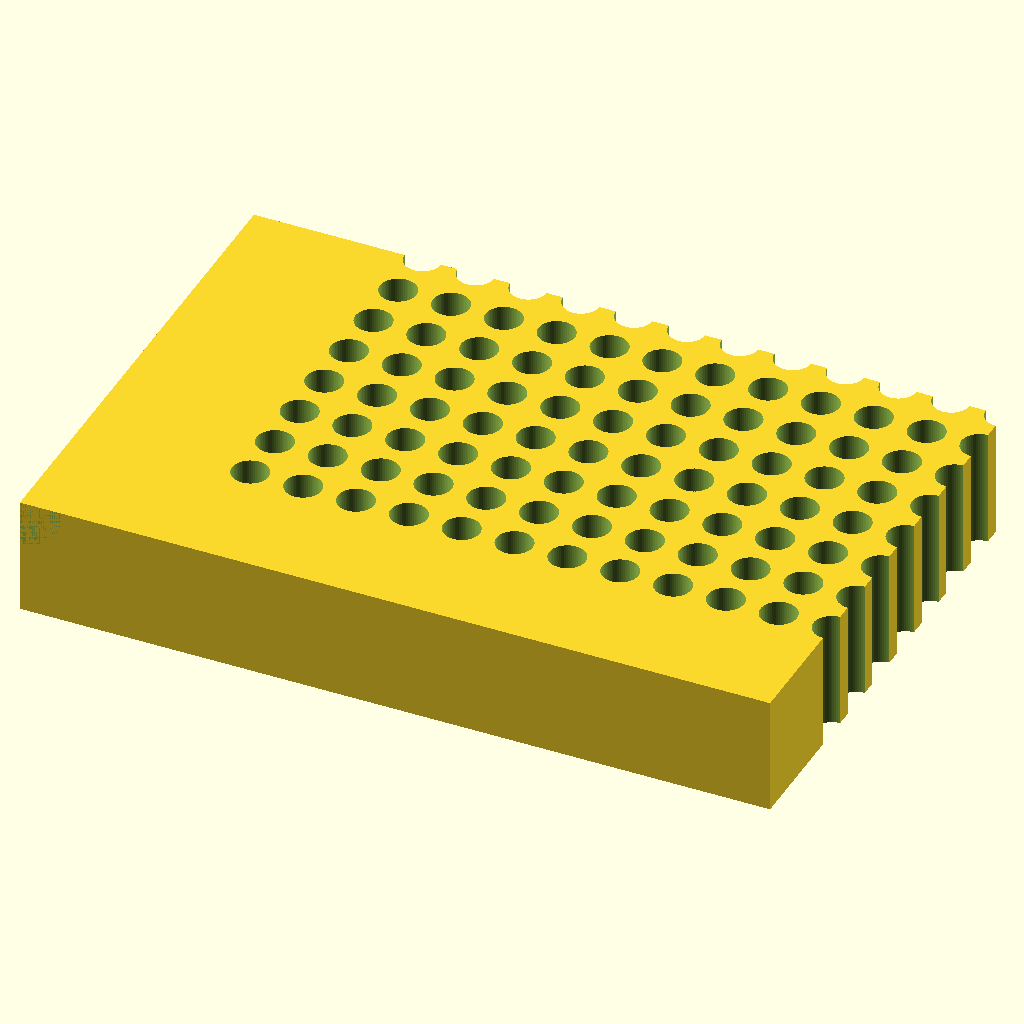
Cell 1 — every parameter at its default value.
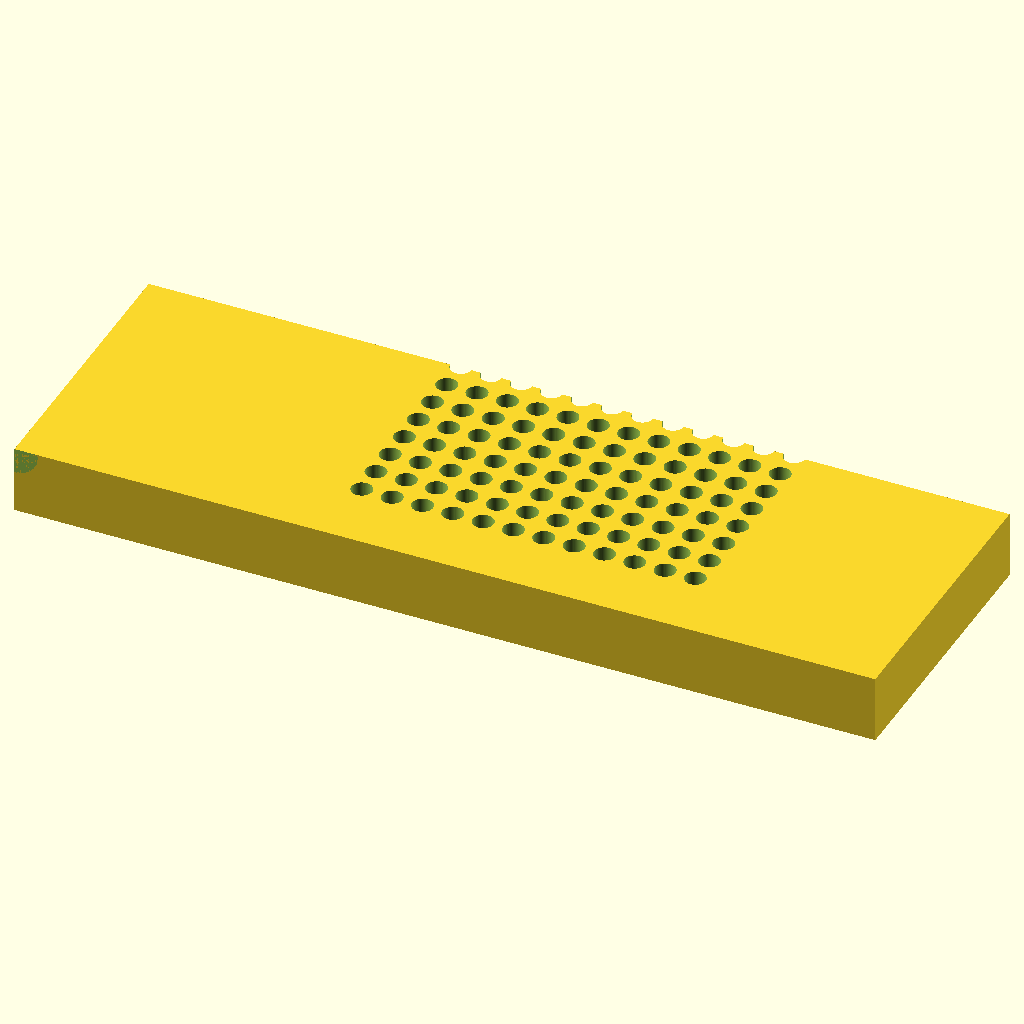
Cell 2: the same model with block_len = 255.52.
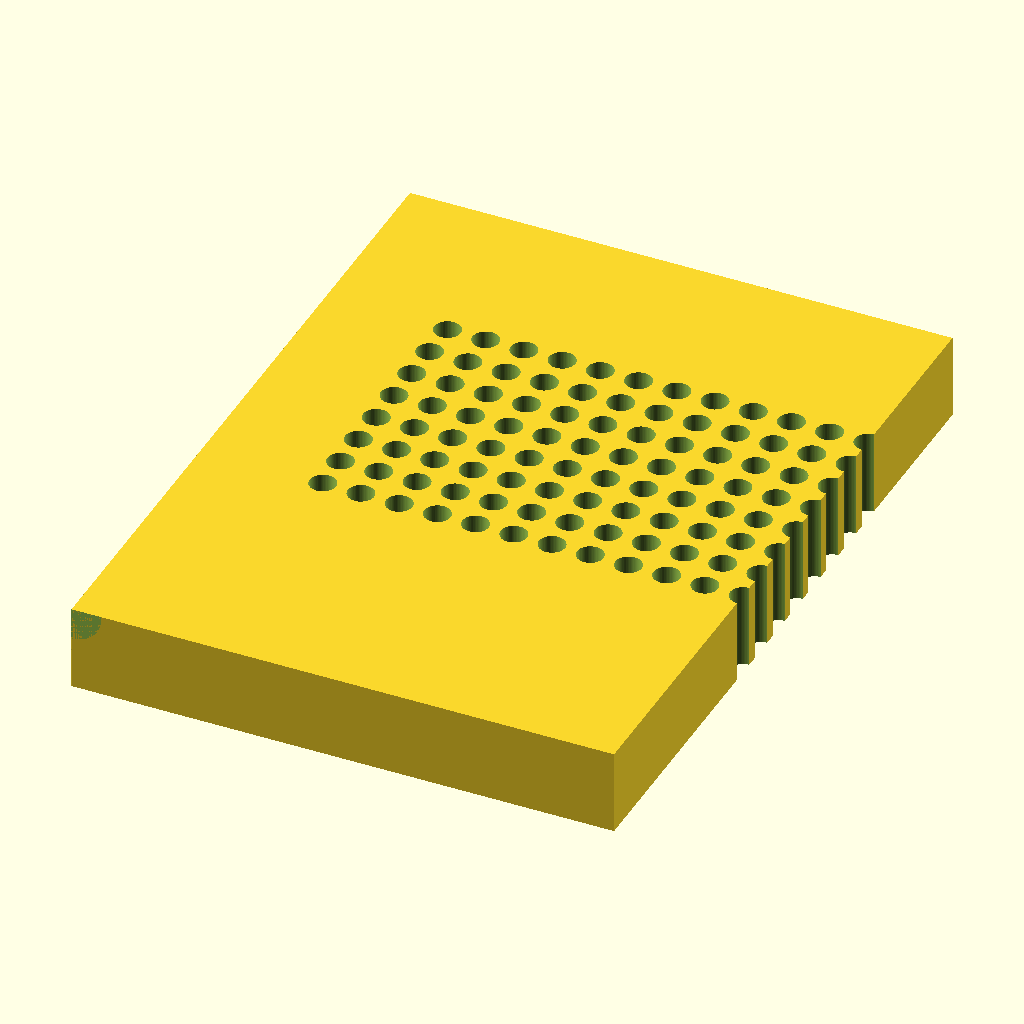
Cell 3: block_wid = 170.96 (everything else at default).
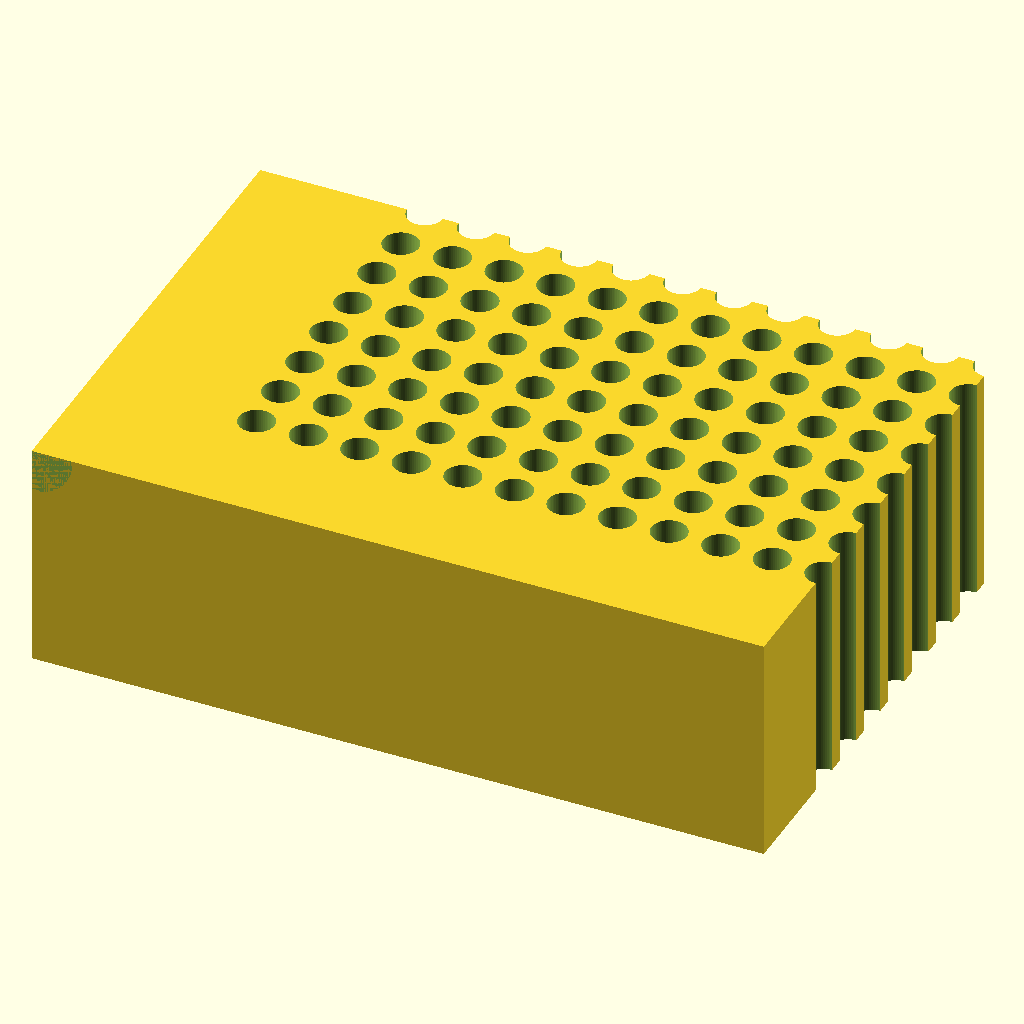
Cell 4: block_h = 40 (everything else at default).
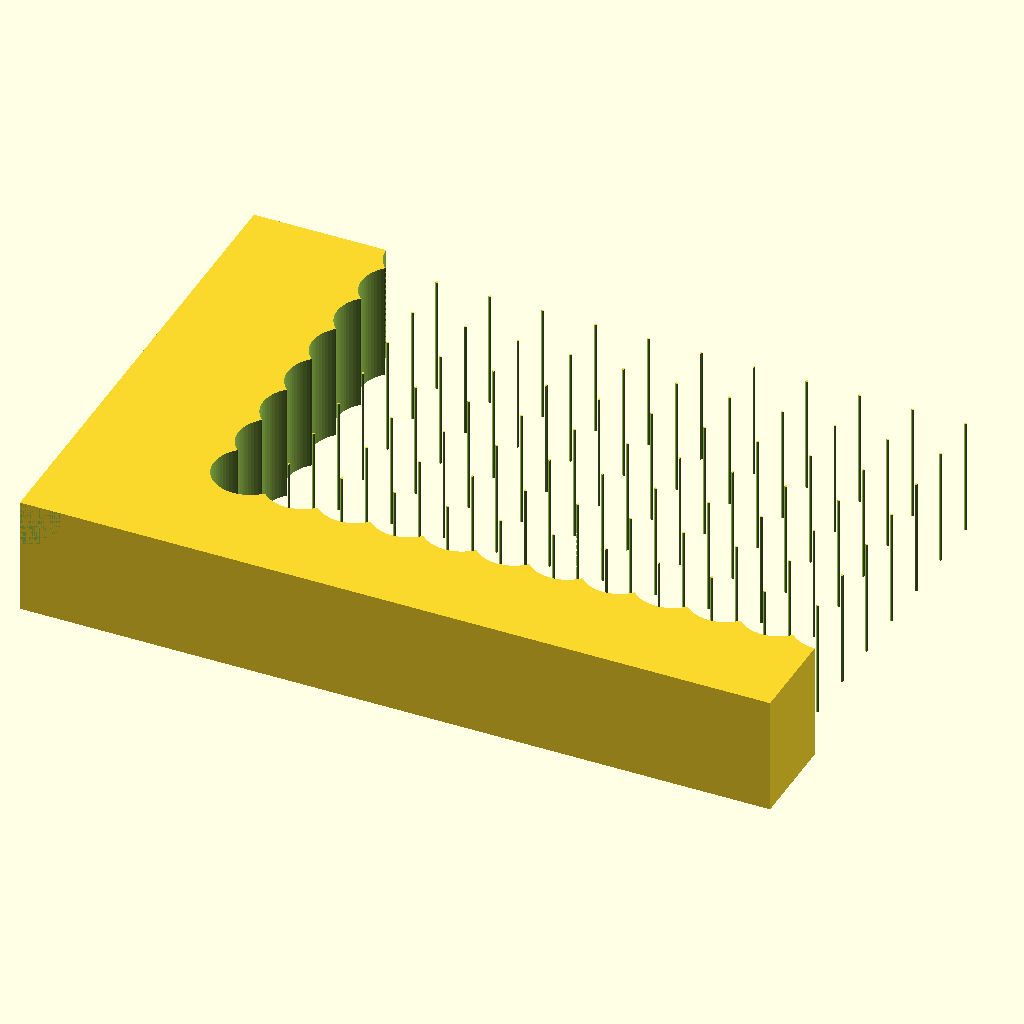
Cell 5: hole_d = 12.4 (everything else at default).
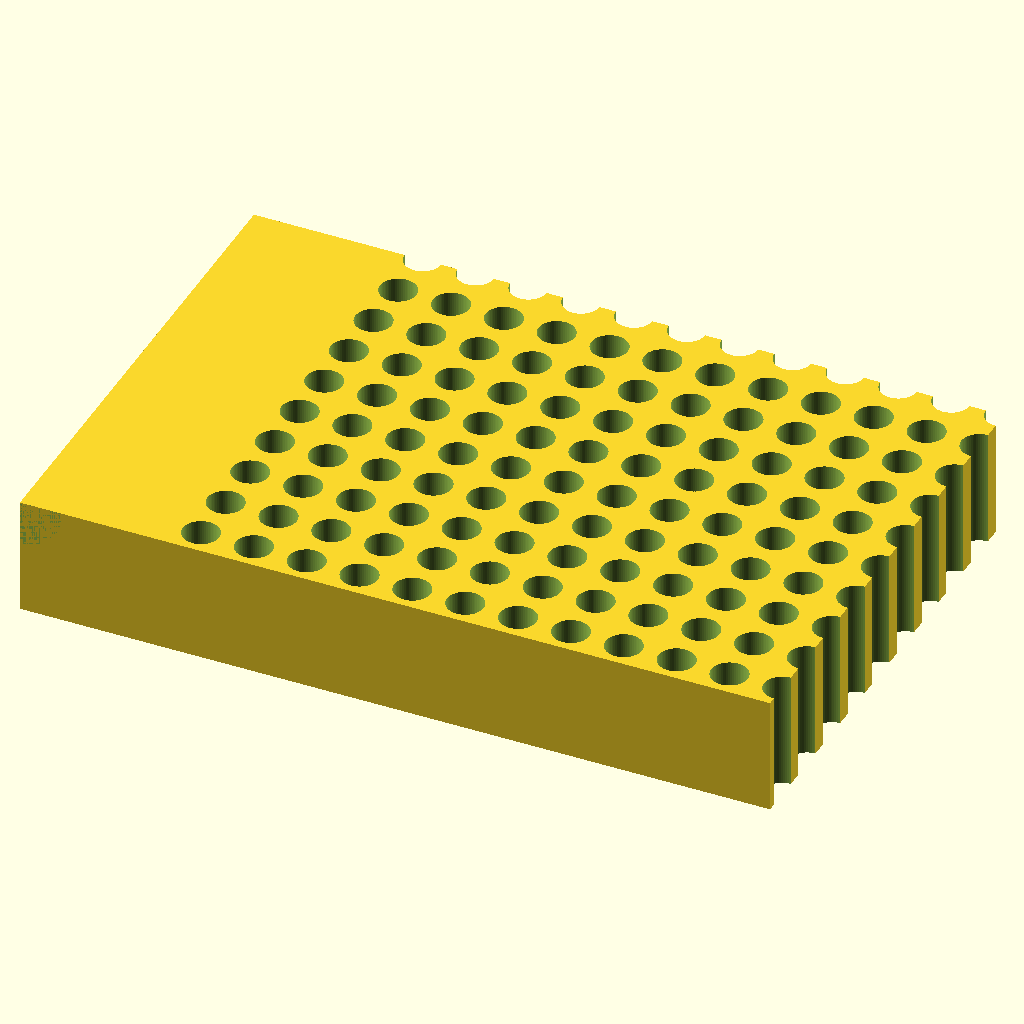
Cell 6 — hole_rows set to 16, the other parameters unchanged.
The same orthographic view direction (rotation 55°, 0°, 25°; colour scheme Cornfield) for every cell, with the view re-fitted per cell, so scale and position can differ between cells.
Source of the model, bench/results/gpu-v11s1-h1-g3/code/scadcoder-v11s1/pcr_tube_rack_sbs_s6_a2.scad:
// 96-well PCR tube rack (0.2 mL) - microplate footprint
// Print orientation: base on XY plane, builds up +Z

// ---------- Parameters ----------
block_len    = 127.76;   // block length along X (mm)
block_wid    = 85.48;    // block width along Y (mm)
block_h      = 20;       // block height along Z (mm)

hole_d       = 6.2;      // through-hole diameter (mm)
hole_rows    = 8;        // number of rows along Y
hole_cols    = 12;       // number of columns along X
hole_pitch   = 9.0;      // centre-to-centre spacing (mm)
hole_x0      = 14.38;    // first hole offset from left edge (mm)
hole_y0      = 11.24;    // first hole offset from back edge (mm)

chamfer_leg  = 5;        // 45-degree chamfer leg length (mm)
chamfer_r    = 5 * 1.414; // chamfer hypotenuse (mm)

eps          = 0.5;      // cutter overshoot past faces (mm)
$fn          = 64;       // curve resolution

// ---------- Model ----------
difference() {
    // Main block, centred in X/Y, sitting on z = 0
    translate([-block_len/2, -block_wid/2, 0])
        cube([block_len, block_wid, block_h]);

    // 96 through-holes
    for (i = [0 : hole_cols - 1])
        for (j = [0 : hole_rows - 1])
            translate([(i - (hole_cols - 1)/2) * hole_pitch + hole_x0,
                       (j - (hole_rows - 1)/2) * hole_pitch + hole_y0,
                       -eps])
                cylinder(d = hole_d, h = block_h + 2*eps);

    // 45-degree chamfer at A1 corner (left, back, top)
    translate([-block_len/2, -block_wid/2, block_h - eps])
        rotate([90, 0, 0])
            cylinder(r = chamfer_r, h = chamfer_leg + eps);
}
Customizer parameters (derived from the source; name, type, default, range or options):
block_len: number, default 127.76
block_wid: number, default 85.48
block_h: number, default 20
hole_d: number, default 6.2
hole_rows: number, default 8
hole_cols: number, default 12
hole_pitch: number, default 9
hole_x0: number, default 14.38
hole_y0: number, default 11.24
chamfer_leg: number, default 5
eps: number, default 0.5
